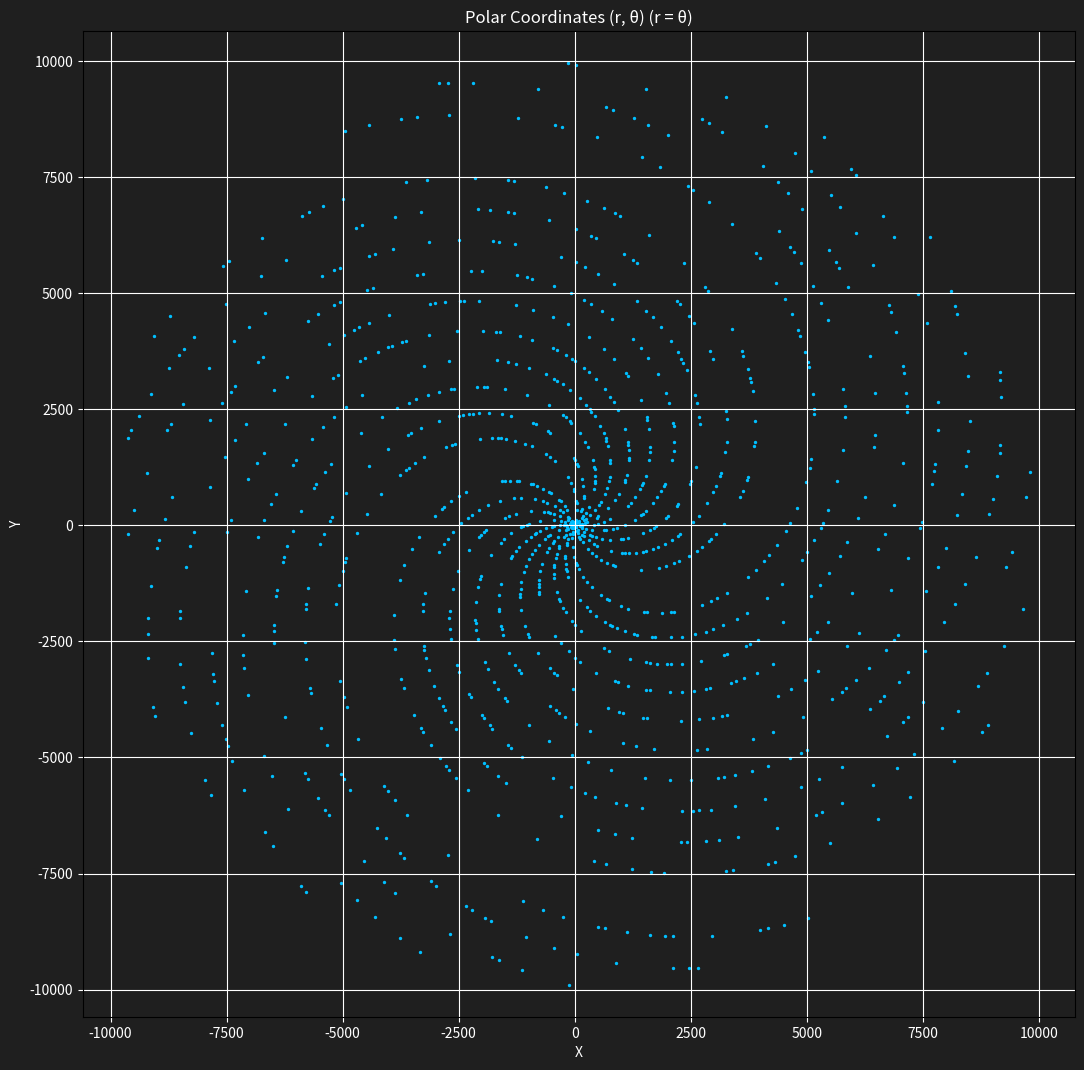

Write the Python code that produced this figure.
'''
参考サイト
https://math.stackexchange.com/questions/885879/meaning-of-rays-in-polar-plot-of-prime-numbers/885894
https://www.youtube.com/watch?v=EK32jo7i5LQ&ab_channel=3Blue1Brown
'''

import math
import matplotlib.pyplot as plt



def judge_prime_number(n):
    if n < 2:
        return False
    for i in range(2, int(math.sqrt(n)) + 1):
        if n % i == 0:
            return False
    return True


def polar_coordinates(max_value):
    coordinates = []
    theta = 0
    while theta <= max_value:
        r = theta
        if judge_prime_number(r):
            coordinates.append((r, theta))
        theta += 1  # 角度を1ずつ増やす
    return coordinates


def plot_polar_coordinates(polar_coords):
    x_coords = [r * math.cos(theta) for r, theta in polar_coords]
    y_coords = [r * math.sin(theta) for r, theta in polar_coords]

    plt.figure(figsize=(12.8, 12.8), facecolor='#1f1f1f')
    plt.scatter(x_coords, y_coords, c='#00bfff', marker='o', s=2)
    plt.xlabel('X', color='white')
    plt.ylabel('Y', color='white')
    plt.title('Polar Coordinates (r, θ) (r = θ)', color='white')
    plt.grid(True, color='white')
    plt.gca().set_facecolor('#1f1f1f')
    plt.gca().tick_params(colors='white')  # x, y座標の数値を白にする
    plt.axis('equal')

    # 画像ファイルに保存
    filename = 'image.png'
    plt.savefig(filename, facecolor='#1f1f1f')
    plt.show()



if __name__ == "__main__":
    MAX = 10000 # MAXまでの素数を求める
    result = polar_coordinates(MAX)
    print(result)

    plot_polar_coordinates(result)
